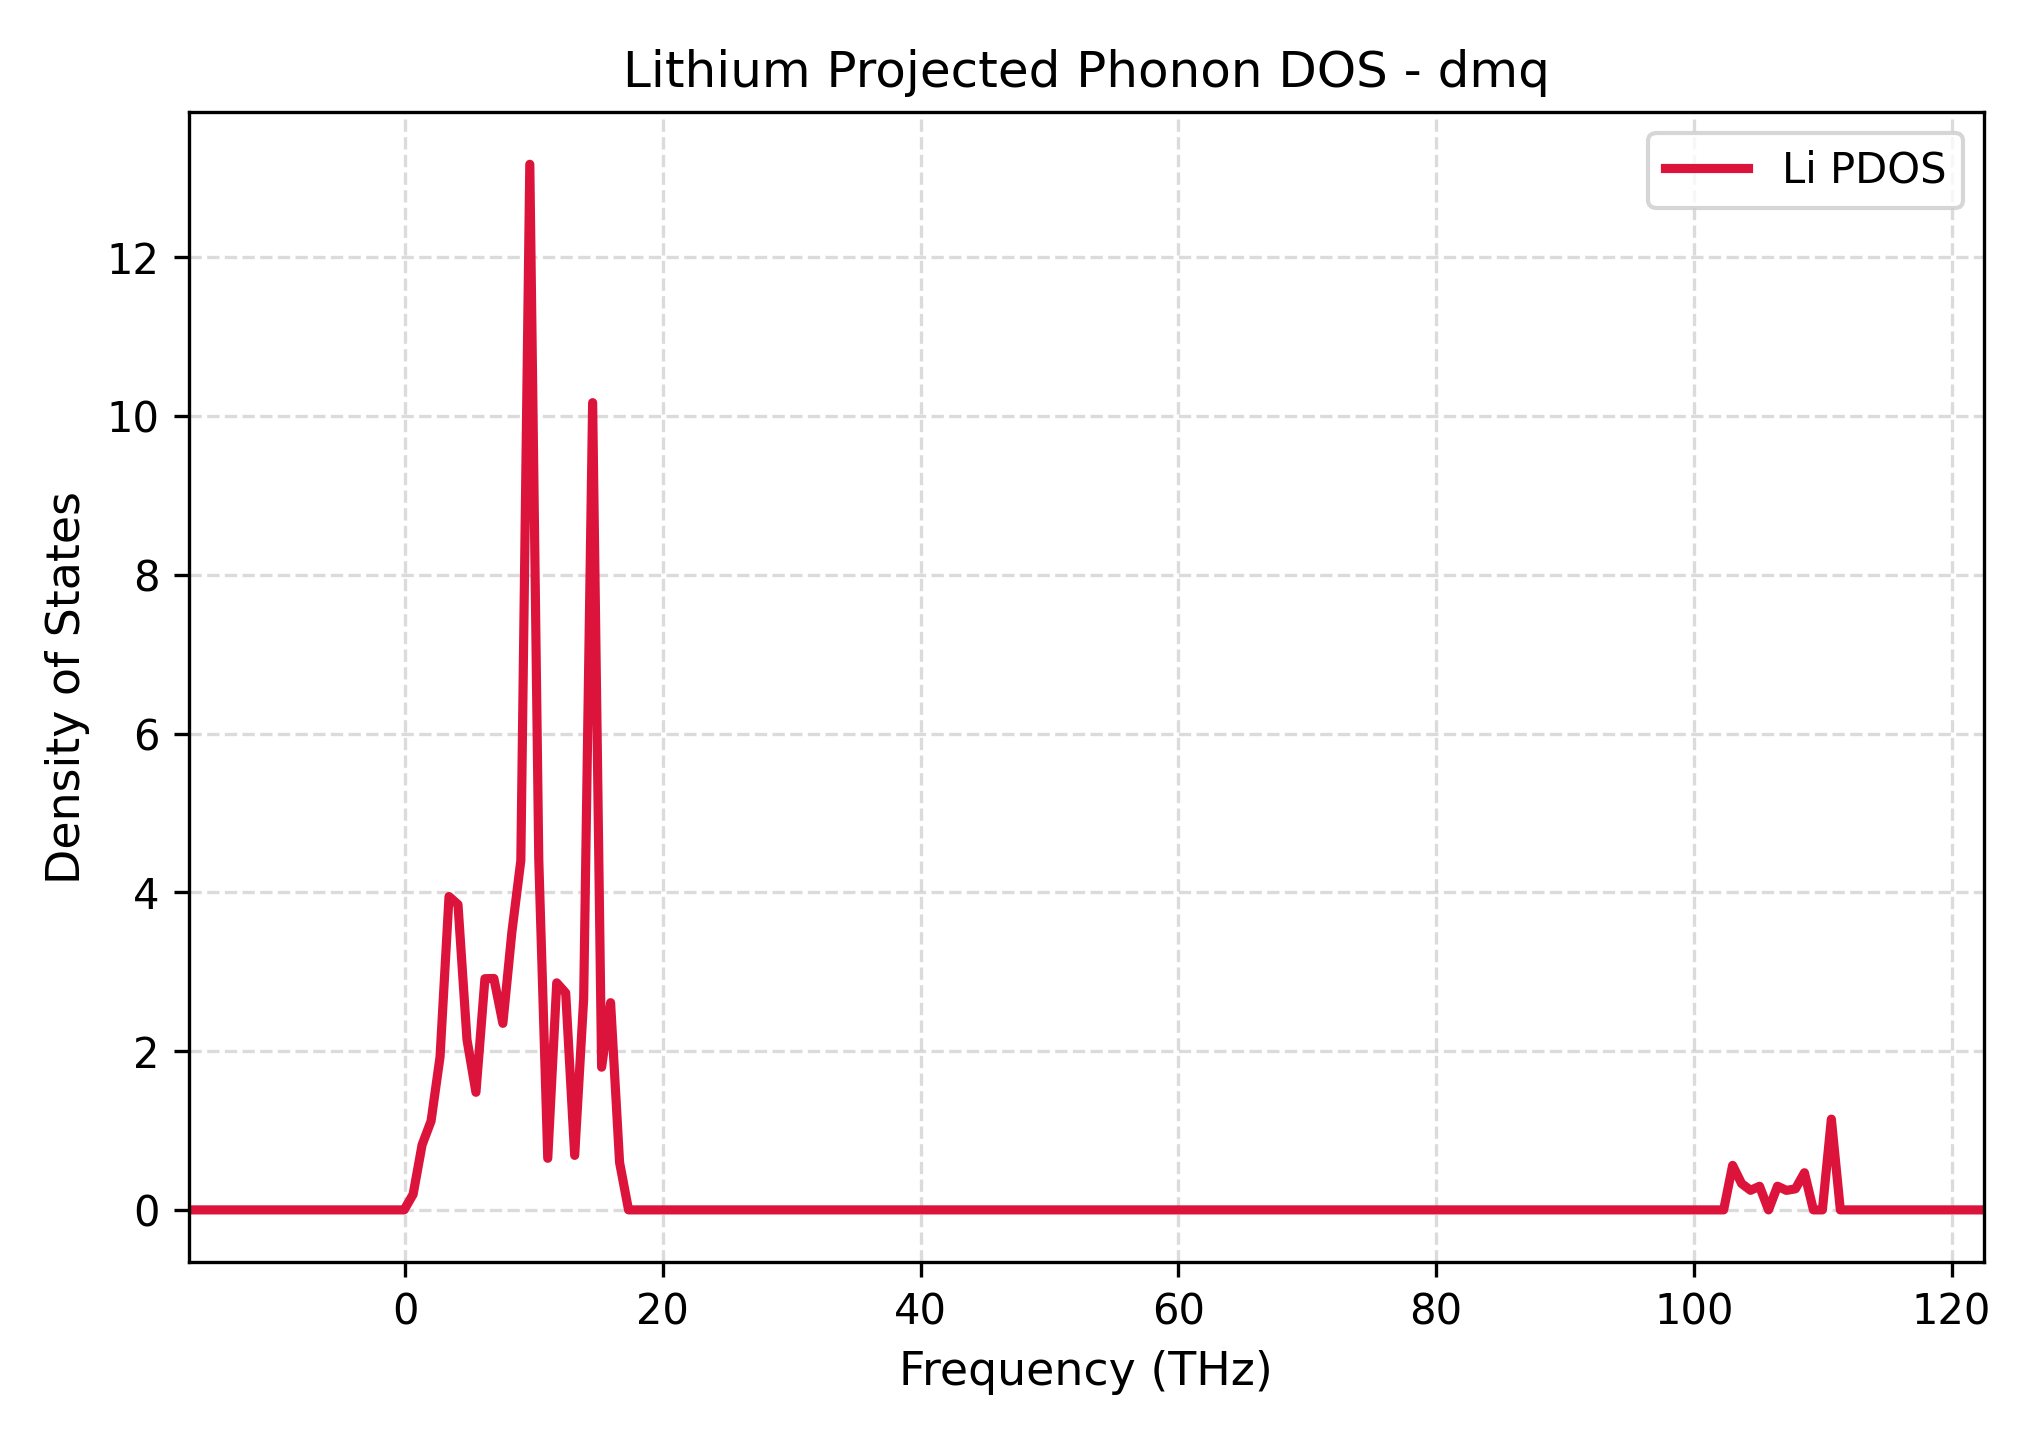

Source data for this figure (header and first rows):
Frequency_THz, Lithium_PDOS
-16.79, 0.0
-16.09, 0.0
-15.39, 0.0
-14.7, 0.0
-14, 0.0
-13.3, 0.0
-12.61, 0.0
-11.91, 0.0
-11.22, 0.0
-10.52, 0.0
-9.822, 0.0
-9.126, 0.0
-8.429, 0.0
-7.733, 0.0
-7.036, 0.0
-6.34, 0.0
-5.643, 0.0
-4.947, 0.0
-4.25, 0.0
-3.554, 0.0
-2.857, 0.0
-2.161, 0.0
-1.464, 0.0
-0.768, 0.0
-0.07146, 0.0
0.625, 0.1961
1.322, 0.8188
2.018, 1.119
2.715, 1.927
3.411, 3.947
4.108, 3.846
4.804, 2.145
5.501, 1.481
6.197, 2.912
6.894, 2.915
7.59, 2.35
8.287, 3.496
8.983, 4.4
9.68, 13.17
10.38, 4.411
11.07, 0.6497
11.77, 2.86
12.47, 2.732
13.16, 0.6864
13.86, 2.656
14.56, 10.17
15.25, 1.797
15.95, 2.61
16.64, 0.5985
17.34, 0.0
18.04, 0.0
18.73, 0.0
19.43, 0.0
20.13, 0.0
20.82, 0.0
21.52, 0.0
22.22, 0.0
22.91, 0.0
23.61, 0.0
24.31, 0.0
... 141 more rows
